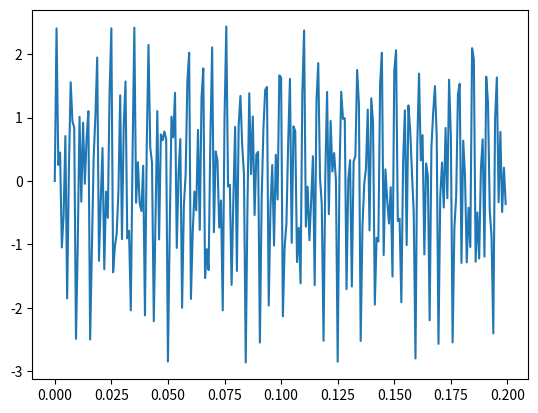

Write the Python code that produced this figure.
import math
import numpy as np
import matplotlib.pyplot as plt


# Given a list of frequencies, generate a composite waveform of the sum of the given frequencies
# Returns discrete samples of the waveform
def waveform_generator(frequencies, num_samples, duration):
    result = []
    time_step = duration / num_samples
    for i in range(num_samples):
        t = i * time_step
        amplitude = 0
        for j in range(len(frequencies)):
            amplitude += math.sin(2 * math.pi * frequencies[j] * t)
        result.append(amplitude)
    return result


# list of frequencies in Hz of sine waves to add together and sample
# For example, [60, 90] would generate the sum of sin(2pi * 60 * t) and sin(2pi * 90 * t), 60Hz and 90Hz waves
my_frequencies = [174.614, 293.665, 493.883]

# Number of evenly spaced samples to take of the composite waveform over the chosen time interval
# For example, 100 samples over a 10-second interval would result in 10 samples per second
# This number should be quite high to get appropriate waveform resolution
# It should also be higher the greater the frequency or complexity of the waveform
my_num_samples = 256

# Duration to sample the waveform
# For high frequency waveforms, this can be quite short
# for very low frequency waveforms, may want to sample a longer duration to capture periodicity
my_duration = 0.2

# Get resultant samples of waveform from above parameters
my_result = waveform_generator(my_frequencies, my_num_samples, my_duration)
for sample in my_result:
    print(f"{sample:.4f}", end=" ")

# Plot results
plt.plot(np.arange(0, my_duration, my_duration / my_num_samples), my_result)
plt.show()
